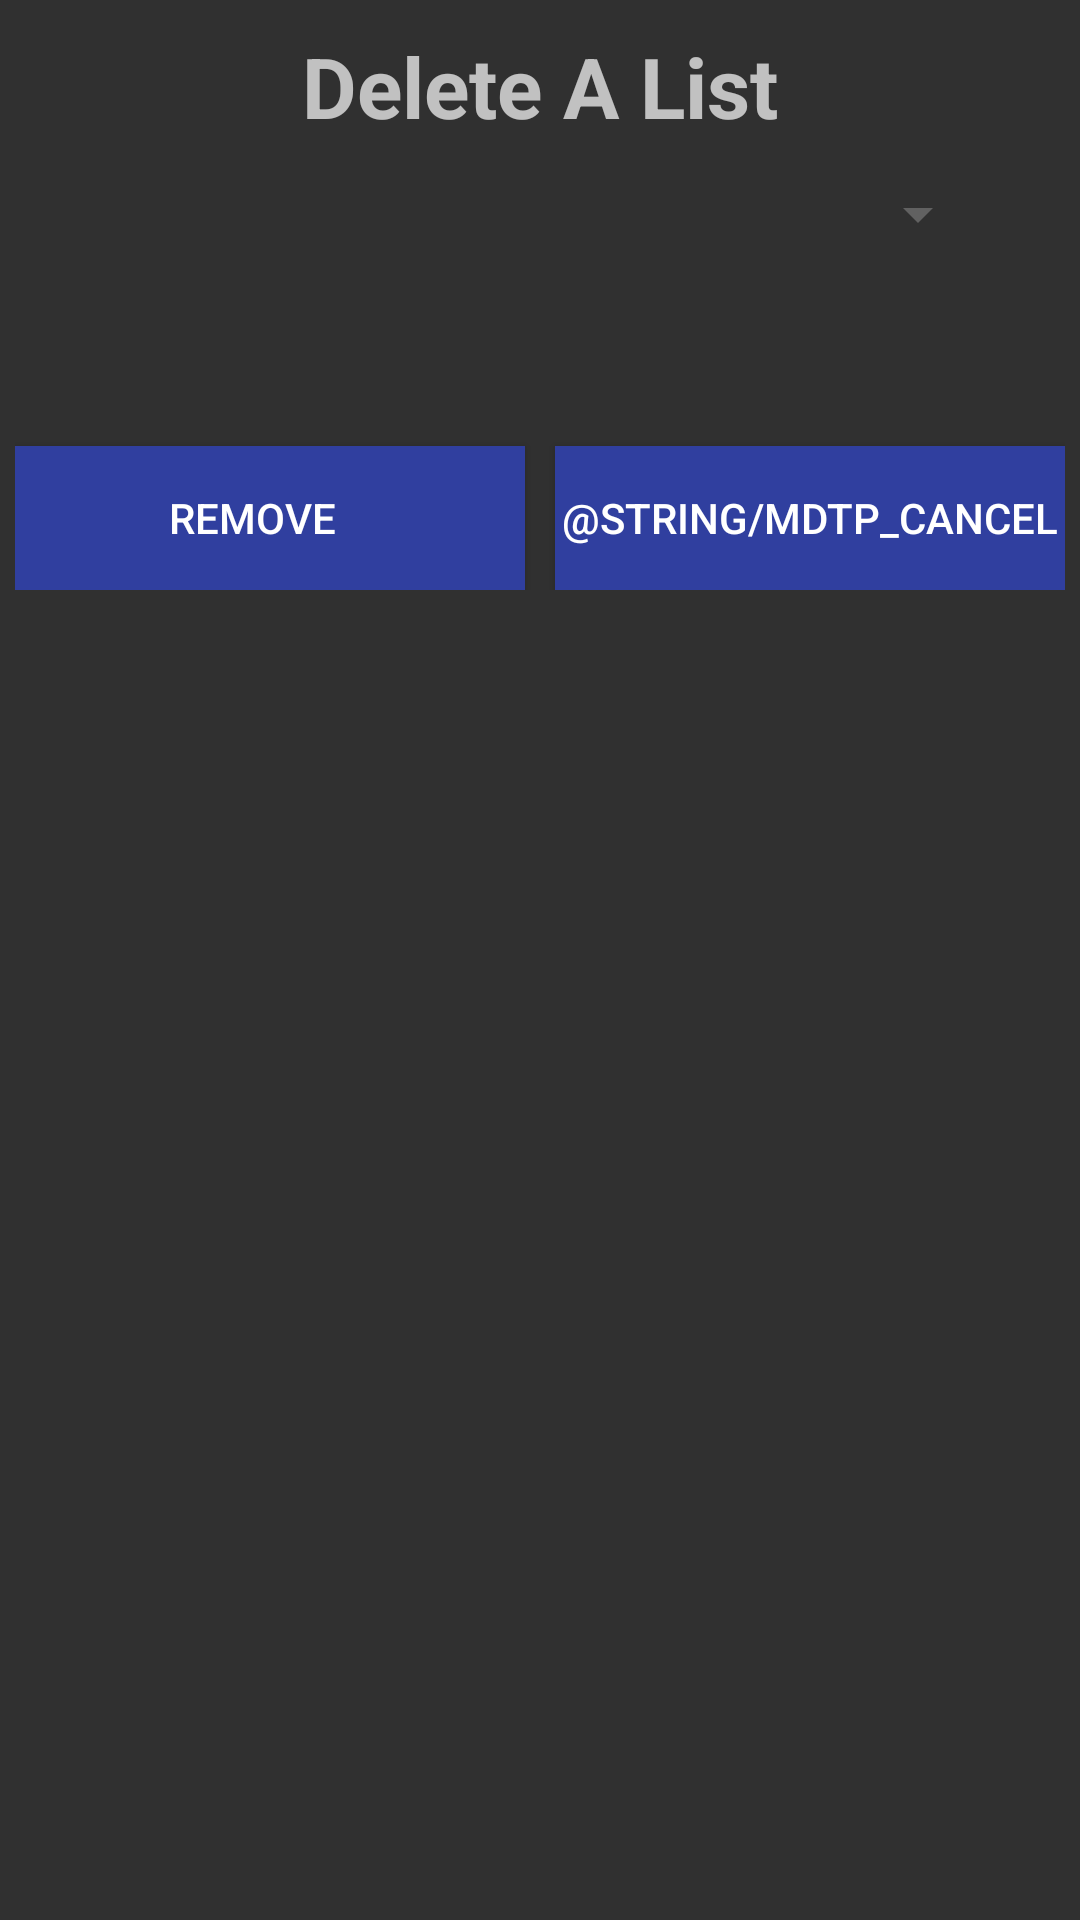

Android layout source for this screen:
<!-- AndroidManifest.xml: application theme CustomStyle.DarkTheme -->
<!-- res/layout/dialog_delete_list.xml -->
<?xml version="1.0" encoding="utf-8"?>
<LinearLayout xmlns:android="http://schemas.android.com/apk/res/android"
    android:layout_width="match_parent"
    android:layout_height="match_parent"
    android:orientation="vertical"
    android:padding="5dp">

    <TextView
        android:id="@+id/textView"
        android:layout_width="wrap_content"
        android:layout_height="wrap_content"
        android:layout_gravity="center"
        android:layout_marginTop="5dp"
        android:text="@string/delete_a_list"
        android:textSize="28sp"
        android:textStyle="bold" />

    <Spinner
        android:id="@+id/del_list_spinner"
        android:layout_width="match_parent"
        android:layout_height="wrap_content"
        android:layout_marginTop="12dp"
        android:layout_marginLeft="25dp"
        android:layout_marginRight="25dp"
        android:layout_marginBottom="30dp" />

    <TextView
        android:id="@+id/Error"
        android:layout_width="wrap_content"
        android:layout_height="wrap_content"
        android:layout_alignParentBottom="true"
        android:layout_centerHorizontal="true"
        android:layout_gravity="center"
        android:text="@string/no_user_added_lists_to_delete"
        android:textColor="@color/red_primary"
        android:textSize="15sp"
        android:textStyle="bold"
        android:layout_marginBottom="5dp"
        android:visibility="invisible" />

    <RelativeLayout
        android:layout_width="match_parent"
        android:layout_height="wrap_content">

        <Button
            android:id="@+id/btn_delete_list"
            android:layout_width="170dp"
            android:layout_height="wrap_content"
            android:layout_alignParentStart="true"
            android:layout_alignParentTop="true"
            android:background="#303F9F"
            android:layout_marginTop="10dp"
            android:paddingRight="12sp"
            android:text="@string/remove"
            android:textColor="@android:color/white" />

        <Button
            android:id="@+id/btn_cancel_deList"
            android:layout_width="170dp"
            android:layout_height="wrap_content"
            android:layout_alignParentEnd="true"
            android:layout_alignParentTop="true"
            android:layout_marginTop="10dp"
            android:background="#303F9F"
            android:text="@string/mdtp_cancel"
            android:textColor="@android:color/white" />

        <Space
            android:layout_width="wrap_content"
            android:layout_height="wrap_content"
            android:layout_alignEnd="@+id/btn_cancel_deList"
            android:layout_centerVertical="true"
            android:layout_marginEnd="143dp" />
    </RelativeLayout>
</LinearLayout>
<!-- resources referenced by this layout -->
<resources>
  <color name="red_primary">#D32F2F</color>
  <string name="delete_a_list">Delete A List</string>
  <string name="no_user_added_lists_to_delete">No User Added Lists To Delete</string>
  <string name="remove">Remove</string>
  <style name="CustomStyle.DarkTheme" parent="Theme.AppCompat">
  
          <item name="windowNoTitle">true</item>
          <item name="windowActionBar">false</item>
          <item name="colorAccent">@color/amber</item>
          <item name="colorPrimary">@color/primary</item>
          <item name="colorPrimaryDark">@color/primary_dark</item>
          
          <item name="colorSwitchThumbNormal">@color/grey300</item>
          
          <item name="android:colorForeground">@color/grey600</item>
      </style>
  <color name="amber">#FFC107</color>
  <color name="primary">#3F51B5</color>
  <color name="primary_dark">#303F9F</color>
  <color name="grey300">#E0E0E0</color>
  <color name="grey600">#757575</color>
</resources>
